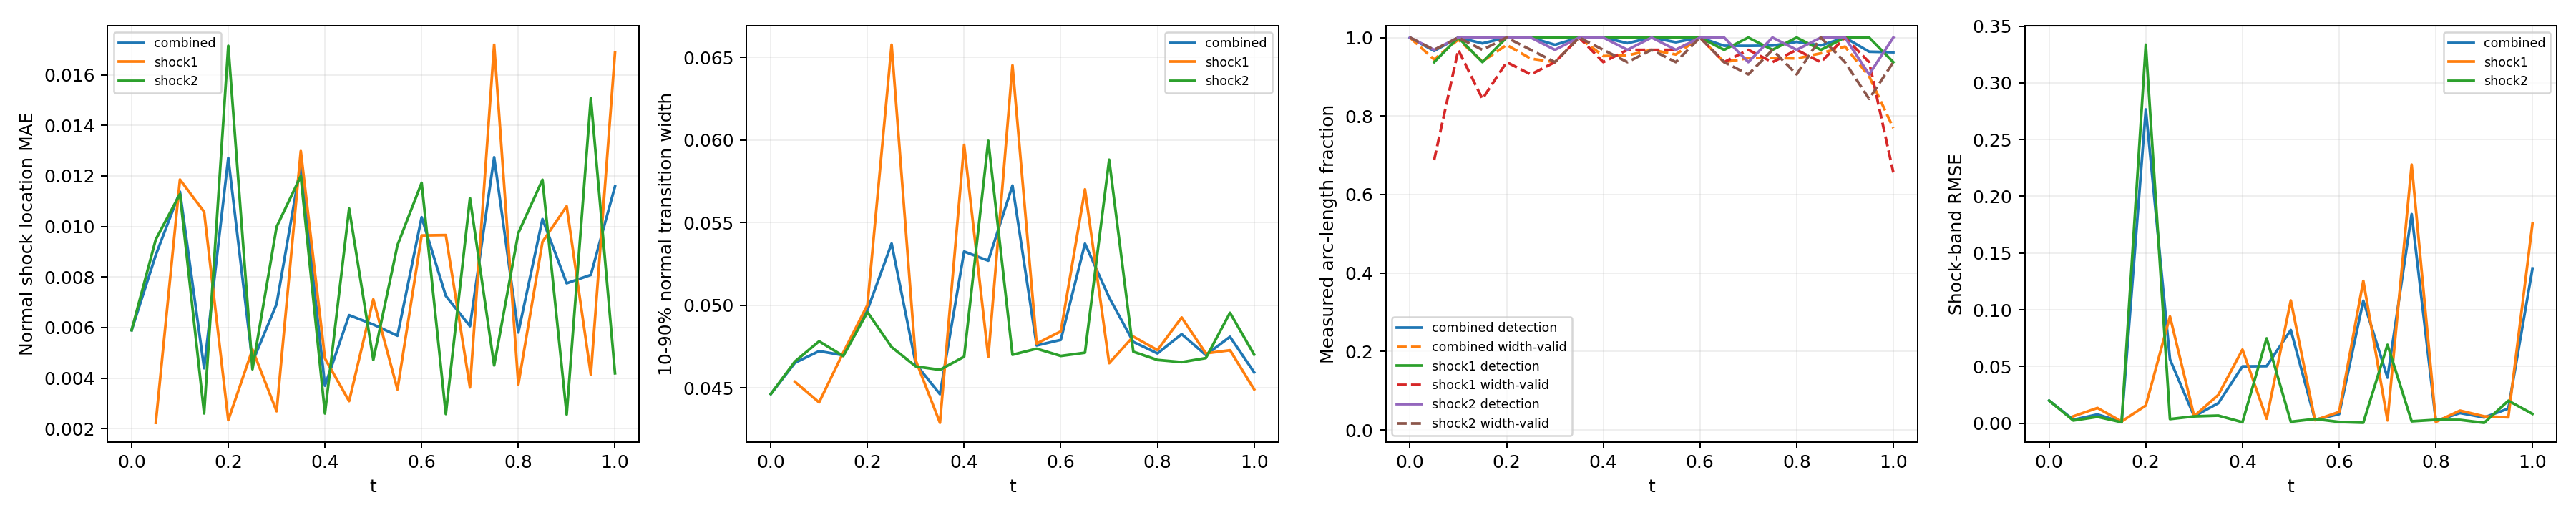

Data behind this chart, as committed beside it:
time_index, time, branch, status, line_length, sample_count, detected_samples, width_valid_samples, detection_rate, width_valid_rate, location_mae, location_rmse, location_max, width_mean, width_max, multiple_crossing_rate, width_underresolved_rate, window_underresolved_rate, shock_band_rmse, shock_band_point_count, shock_band_point_fraction, shock_band_geometry_error_bound
0, 0.0, combined, length_weighted, 1.228, 64, 64, 64, 1.0, 1.0, 0.00589, 0.006321, 0.009082, 0.04462, 0.04722, 0.0, 1.0, 0.03125, 0.01998, 54, 0.1224, 0.0
0, 0.0, shock1, no_interior_line, 0.0, 0, 0, 0, , , , , , , , , , , , 0, 0.0, 0.0
0, 0.0, shock2, interior_line, 1.228, 64, 64, 64, 1.0, 1.0, 0.00589, 0.006321, 0.009082, 0.04462, 0.04722, 0.0, 1.0, 0.03125, 0.01998, 54, 0.1224, 0.0
1, 0.05, combined, length_weighted, 1.299, 128, 122, 106, 0.966, 0.9443, 0.008869, 0.009364, 0.01259, 0.04652, 0.04871, 0.0, 1.0, 0.0, 0.003137, 59, 0.1338, 0.0
1, 0.05, shock1, interior_line, 0.1131, 64, 60, 44, 0.9375, 0.6875, 0.002229, 0.003047, 0.005921, 0.04537, 0.04751, 0.0, 1.0, 0.0, 0.006143, 7, 0.01587, 0.0
1, 0.05, shock2, interior_line, 1.186, 64, 62, 62, 0.9687, 0.9687, 0.009482, 0.009743, 0.01259, 0.0466, 0.04871, 0.0, 1.0, 0.0, 0.002467, 52, 0.1179, 0.0
2, 0.1, combined, length_weighted, 1.37, 128, 128, 126, 1.0, 0.9948, 0.01138, 0.01159, 0.01491, 0.04722, 0.04977, 0.0, 1.0, 0.0, 0.007799, 63, 0.1429, 0.0
2, 0.1, shock1, interior_line, 0.2263, 64, 64, 62, 1.0, 0.9688, 0.01185, 0.01208, 0.01491, 0.04412, 0.04612, 0.0, 1.0, 0.0, 0.0135, 12, 0.02721, 0.0
2, 0.1, shock2, interior_line, 1.144, 64, 64, 64, 1.0, 1.0, 0.01128, 0.0115, 0.01422, 0.04782, 0.04977, 0.0, 1.0, 0.0, 0.005677, 51, 0.1156, 0.0
3, 0.15, combined, length_weighted, 1.441, 128, 124, 116, 0.9853, 0.9393, 0.004389, 0.005871, 0.01385, 0.04697, 0.04926, 0.0, 1.0, 0.0, 0.001205, 49, 0.1111, 0.0
3, 0.15, shock1, interior_line, 0.3394, 64, 60, 54, 0.9375, 0.8437, 0.01058, 0.0108, 0.01385, 0.04714, 0.04926, 0.0, 1.0, 0.0, 0.001604, 16, 0.03628, 0.0
3, 0.15, shock2, interior_line, 1.101, 64, 64, 62, 1.0, 0.9687, 0.002601, 0.003271, 0.005531, 0.04693, 0.0491, 0.0, 1.0, 0.0, 0.0009536, 33, 0.07483, 0.0
4, 0.2, combined, length_weighted, 1.511, 128, 128, 124, 1.0, 0.9813, 0.01271, 0.01456, 0.02084, 0.04971, 0.05318, 0.0, 1.0, 0.0, 0.2766, 67, 0.1519, 0.0
4, 0.2, shock1, interior_line, 0.4525, 64, 64, 60, 1.0, 0.9375, 0.002333, 0.002895, 0.00473, 0.05002, 0.05231, 0.0, 1.0, 0.0, 0.01569, 21, 0.04762, 0.0
4, 0.2, shock2, interior_line, 1.059, 64, 64, 64, 1.0, 1.0, 0.01715, 0.01729, 0.02084, 0.04959, 0.05318, 0.0, 1.0, 0.0, 0.3336, 46, 0.1043, 0.0
5, 0.25, combined, length_weighted, 1.582, 128, 128, 120, 1.0, 0.9464, 0.004628, 0.00507, 0.008361, 0.05374, 0.07647, 0.0, 1.0, 0.0, 0.05635, 70, 0.1587, 0.0
5, 0.25, shock1, interior_line, 0.5657, 64, 64, 58, 1.0, 0.9062, 0.005131, 0.005405, 0.008361, 0.06577, 0.07647, 0.0, 1.0, 0.0, 0.09416, 25, 0.05669, 0.0
5, 0.25, shock2, interior_line, 1.016, 64, 64, 62, 1.0, 0.9687, 0.004349, 0.004874, 0.007269, 0.04747, 0.04955, 0.0, 1.0, 0.0, 0.003715, 45, 0.102, 0.0
6, 0.3, combined, length_weighted, 1.653, 128, 126, 120, 0.9816, 0.9375, 0.006929, 0.008111, 0.0131, 0.04645, 0.04887, 0.0, 1.0, 0.0, 0.006173, 74, 0.1678, 0.0
6, 0.3, shock1, interior_line, 0.6788, 64, 64, 60, 1.0, 0.9375, 0.002686, 0.003422, 0.005812, 0.04666, 0.04887, 0.0, 1.0, 0.0, 0.006271, 31, 0.07029, 0.0
6, 0.3, shock2, interior_line, 0.9739, 64, 62, 60, 0.9688, 0.9375, 0.009983, 0.01023, 0.0131, 0.0463, 0.04832, 0.0, 1.0, 0.0, 0.006101, 43, 0.09751, 0.0
7, 0.35, combined, length_weighted, 1.723, 128, 128, 128, 1.0, 1.0, 0.01245, 0.01267, 0.01639, 0.04462, 0.04835, 0.0, 1.0, 0.0, 0.0177, 78, 0.1769, 0.0
7, 0.35, shock1, interior_line, 0.792, 64, 64, 64, 1.0, 1.0, 0.01298, 0.0132, 0.01639, 0.04288, 0.04501, 0.0, 1.0, 0.0, 0.02501, 36, 0.08163, 0.0
7, 0.35, shock2, interior_line, 0.9314, 64, 64, 64, 1.0, 1.0, 0.01199, 0.0122, 0.01511, 0.04609, 0.04835, 0.0, 1.0, 0.0, 0.006785, 42, 0.09524, 0.0
8, 0.4, combined, length_weighted, 1.794, 128, 128, 122, 1.0, 0.953, 0.003697, 0.004533, 0.009804, 0.05325, 0.07636, 0.0, 1.0, 0.0, 0.05017, 67, 0.1519, 0.0
8, 0.4, shock1, interior_line, 0.9051, 64, 64, 60, 1.0, 0.9375, 0.004775, 0.005484, 0.009804, 0.05971, 0.07636, 0.0, 1.0, 0.0, 0.06492, 40, 0.0907, 0.0
8, 0.4, shock2, interior_line, 0.889, 64, 64, 62, 1.0, 0.9688, 0.002599, 0.003294, 0.005574, 0.04689, 0.04899, 0.0, 1.0, 0.0, 0.0009752, 27, 0.06122, 0.0
9, 0.45, combined, length_weighted, 1.865, 128, 126, 122, 0.9858, 0.9546, 0.006488, 0.007815, 0.01528, 0.0527, 0.07129, 0.0, 1.0, 0.0, 0.05037, 82, 0.1859, 0.0
9, 0.45, shock1, interior_line, 1.018, 64, 64, 62, 1.0, 0.9688, 0.003088, 0.003808, 0.006118, 0.04686, 0.04907, 0.0, 1.0, 0.0, 0.004051, 45, 0.102, 0.0
9, 0.45, shock2, interior_line, 0.8466, 64, 62, 60, 0.9688, 0.9375, 0.01071, 0.0109, 0.01528, 0.05996, 0.07129, 0.0, 1.0, 0.0, 0.07486, 37, 0.0839, 0.0
10, 0.5, combined, length_weighted, 1.936, 128, 128, 124, 1.0, 0.9687, 0.006119, 0.007106, 0.01423, 0.05725, 0.076, 0.0, 1.0, 0.0, 0.08218, 85, 0.1927, 0.0
10, 0.5, shock1, interior_line, 1.131, 64, 64, 62, 1.0, 0.9687, 0.007115, 0.008189, 0.01423, 0.06453, 0.076, 0.0, 1.0, 0.0, 0.1082, 49, 0.1111, 0.0
10, 0.5, shock2, interior_line, 0.8042, 64, 64, 62, 1.0, 0.9688, 0.004718, 0.005216, 0.007673, 0.047, 0.04908, 0.0, 1.0, 0.0, 0.001387, 36, 0.08163, 0.0
11, 0.55, combined, length_weighted, 2.006, 128, 126, 122, 0.9881, 0.9569, 0.005674, 0.006679, 0.01232, 0.04757, 0.0501, 0.0, 1.0, 0.01938, 0.003169, 89, 0.2018, 0.0
11, 0.55, shock1, interior_line, 1.245, 64, 64, 62, 1.0, 0.9688, 0.00355, 0.00417, 0.006641, 0.04768, 0.0501, 0.0, 1.0, 0.03125, 0.002715, 55, 0.1247, 0.0
11, 0.55, shock2, interior_line, 0.7617, 64, 62, 60, 0.9688, 0.9375, 0.009257, 0.009514, 0.01232, 0.04737, 0.04954, 0.0, 1.0, 0.0, 0.003789, 34, 0.0771, 0.0
12, 0.6, combined, length_weighted, 2.077, 128, 128, 128, 1.0, 1.0, 0.01036, 0.01065, 0.01474, 0.0479, 0.05191, 0.0, 1.0, 0.1034, 0.00806, 93, 0.2109, 0.0
12, 0.6, shock1, interior_line, 1.358, 64, 64, 64, 1.0, 1.0, 0.009642, 0.009899, 0.0134, 0.04842, 0.05191, 0.0, 1.0, 0.125, 0.009996, 60, 0.1361, 0.0
12, 0.6, shock2, interior_line, 0.7193, 64, 64, 64, 1.0, 1.0, 0.01173, 0.01193, 0.01474, 0.04693, 0.04911, 0.0, 1.0, 0.0625, 0.001187, 33, 0.07483, 0.0
13, 0.65, combined, length_weighted, 2.035, 128, 126, 120, 0.9791, 0.9375, 0.007251, 0.00981, 0.02628, 0.05373, 0.07694, 0.0, 1.0, 0.125, 0.108, 81, 0.1837, 0.0
13, 0.65, shock1, interior_line, 1.358, 64, 62, 60, 0.9687, 0.9375, 0.009657, 0.01184, 0.02628, 0.05702, 0.07694, 0.0, 1.0, 0.125, 0.1255, 60, 0.1361, 0.0
13, 0.65, shock2, interior_line, 0.6769, 64, 64, 60, 1.0, 0.9375, 0.002577, 0.003282, 0.005565, 0.04713, 0.04915, 0.0, 1.0, 0.125, 0.0005103, 21, 0.04762, 0.0
14, 0.7, combined, length_weighted, 1.879, 128, 124, 120, 0.9789, 0.9476, 0.006052, 0.007372, 0.01711, 0.05047, 0.07251, 0.0, 1.0, 0.1254, 0.04023, 83, 0.1882, 0.0
14, 0.7, shock1, interior_line, 1.245, 64, 64, 62, 1.0, 0.9688, 0.003629, 0.004254, 0.006879, 0.0465, 0.04862, 0.0, 1.0, 0.09375, 0.002548, 55, 0.1247, 0.0
14, 0.7, shock2, interior_line, 0.6345, 64, 60, 58, 0.9375, 0.9062, 0.01112, 0.01141, 0.01711, 0.05881, 0.07251, 0.0, 1.0, 0.1875, 0.06918, 28, 0.06349, 0.0
15, 0.75, combined, length_weighted, 1.723, 128, 126, 122, 0.9795, 0.9482, 0.01274, 0.01429, 0.02049, 0.04778, 0.0507, 0.0, 1.0, 0.1679, 0.1843, 78, 0.1769, 0.0
15, 0.75, shock1, interior_line, 1.131, 64, 62, 60, 0.9687, 0.9375, 0.01719, 0.01735, 0.02049, 0.0481, 0.0507, 0.0, 1.0, 0.125, 0.2279, 51, 0.1156, 0.0
15, 0.75, shock2, interior_line, 0.592, 64, 64, 62, 1.0, 0.9687, 0.004499, 0.005014, 0.007432, 0.04719, 0.04931, 0.0, 1.0, 0.25, 0.001745, 27, 0.06122, 0.0
16, 0.8, combined, length_weighted, 1.568, 128, 126, 120, 0.989, 0.9468, 0.005803, 0.006833, 0.01293, 0.04708, 0.04943, 0.0, 1.0, 0.2423, 0.002086, 70, 0.1587, 0.0
16, 0.8, shock1, interior_line, 1.018, 64, 64, 62, 1.0, 0.9687, 0.003747, 0.004356, 0.006737, 0.04728, 0.04943, 0.0, 1.0, 0.1875, 0.001244, 45, 0.102, 0.0
16, 0.8, shock2, interior_line, 0.5496, 64, 62, 58, 0.9687, 0.9062, 0.009737, 0.009984, 0.01293, 0.04669, 0.04875, 0.0, 1.0, 0.3438, 0.003065, 25, 0.05669, 0.0
17, 0.85, combined, length_weighted, 1.412, 128, 126, 124, 0.98, 0.9599, 0.01029, 0.01059, 0.01482, 0.04825, 0.05158, 0.0, 1.0, 1.0, 0.009032, 64, 0.1451, 0.0
17, 0.85, shock1, interior_line, 0.9051, 64, 62, 60, 0.9687, 0.9375, 0.009391, 0.009633, 0.01268, 0.04926, 0.05158, 0.0, 1.0, 1.0, 0.01119, 40, 0.0907, 0.0
17, 0.85, shock2, interior_line, 0.5072, 64, 64, 64, 1.0, 1.0, 0.01185, 0.01206, 0.01482, 0.04656, 0.04865, 0.0, 1.0, 1.0, 0.002994, 24, 0.05442, 0.0
18, 0.9, combined, length_weighted, 1.257, 128, 128, 124, 1.0, 0.9769, 0.007751, 0.008983, 0.0141, 0.04699, 0.05132, 0.0, 1.0, 1.0, 0.005137, 51, 0.1156, 0.0
18, 0.9, shock1, interior_line, 0.792, 64, 64, 64, 1.0, 1.0, 0.0108, 0.01103, 0.0141, 0.04709, 0.05132, 0.0, 1.0, 1.0, 0.006108, 36, 0.08163, 0.0
18, 0.9, shock2, interior_line, 0.4648, 64, 64, 60, 1.0, 0.9375, 0.002557, 0.003276, 0.005627, 0.0468, 0.04891, 0.0, 1.0, 1.0, 0.0004342, 15, 0.03401, 0.0
19, 0.95, combined, length_weighted, 1.101, 128, 122, 114, 0.964, 0.9015, 0.008082, 0.009871, 0.01853, 0.04809, 0.05234, 0.0, 1.0, 1.0, 0.01296, 50, 0.1134, 0.0
19, 0.95, shock1, interior_line, 0.6788, 64, 64, 60, 1.0, 0.9375, 0.004139, 0.004671, 0.007241, 0.04728, 0.04948, 0.0, 1.0, 1.0, 0.005295, 31, 0.07029, 0.0
19, 0.95, shock2, interior_line, 0.4223, 64, 58, 54, 0.9062, 0.8437, 0.01507, 0.01522, 0.01853, 0.04954, 0.05234, 0.0, 1.0, 1.0, 0.0199, 19, 0.04308, 0.0
... 3 more rows
